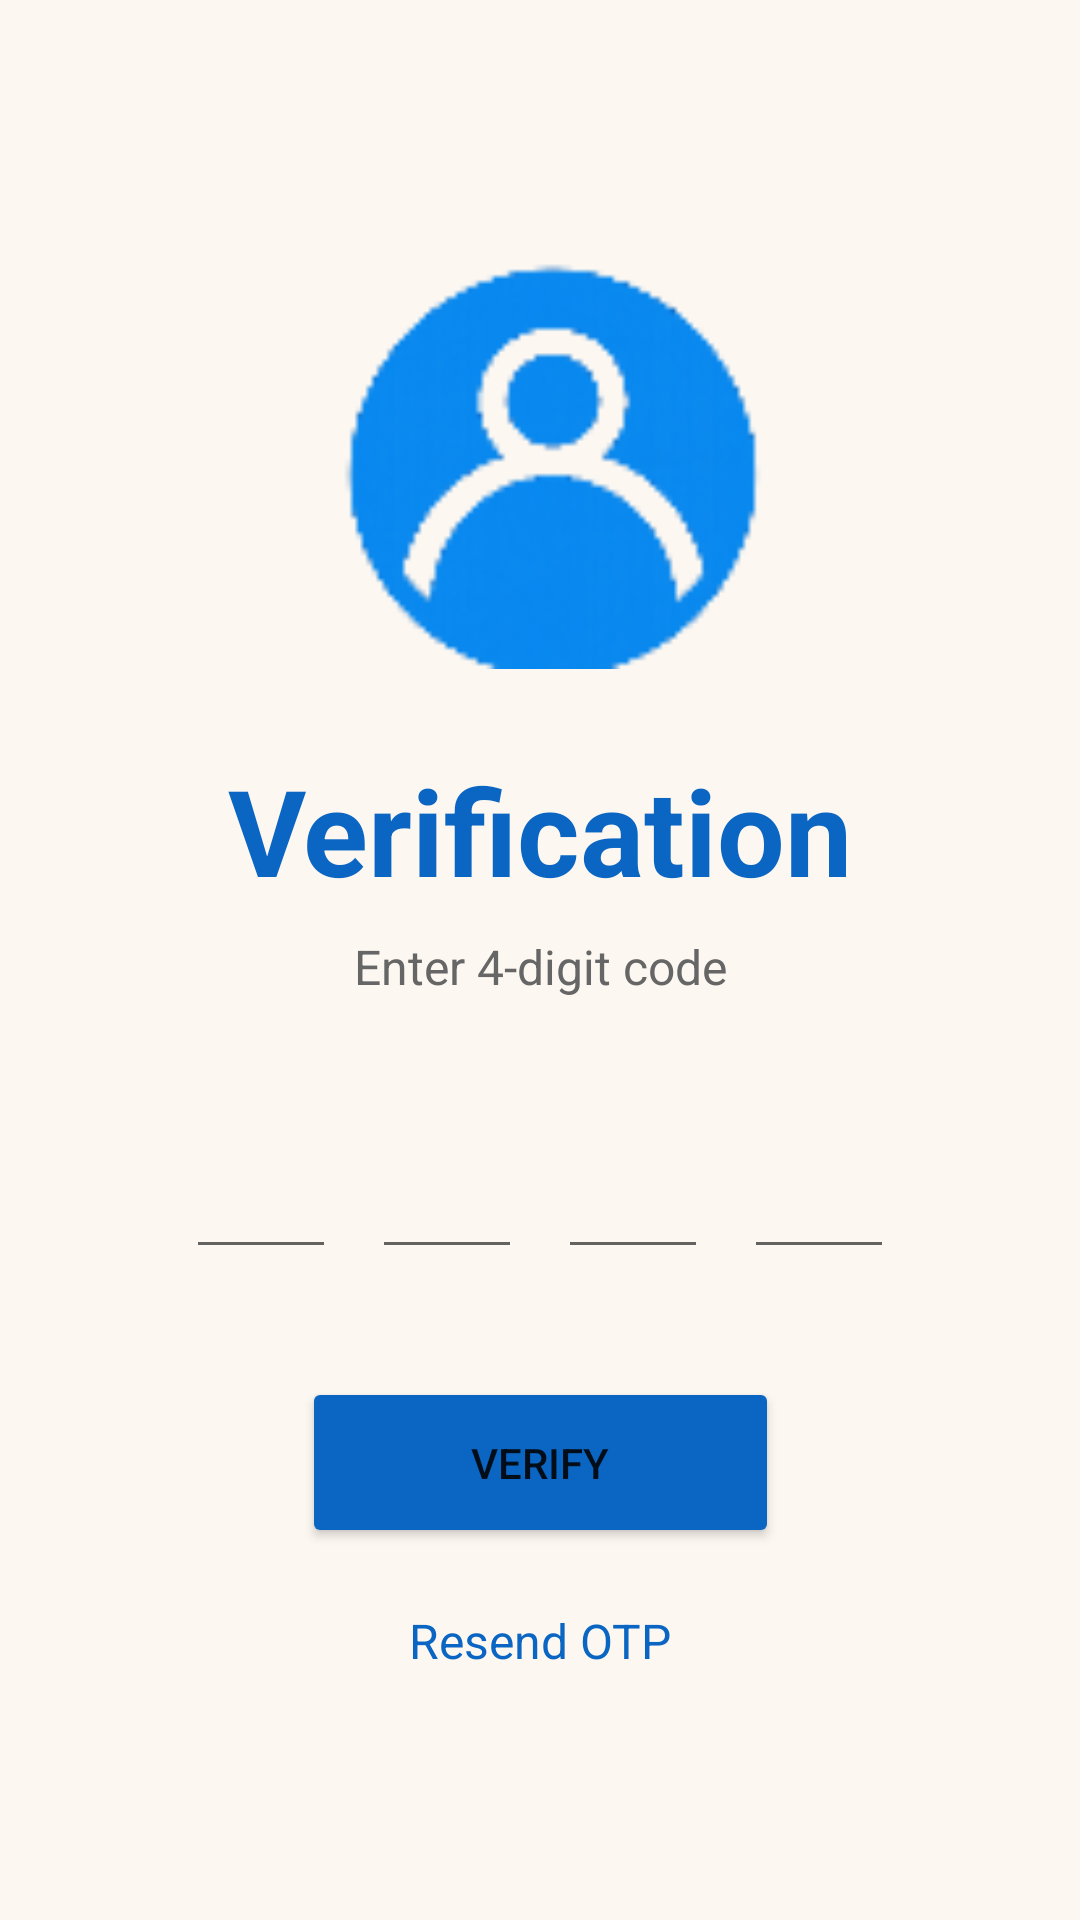

Reconstruct the res/layout file that produces this screen, plus the resources it refers to.
<!-- AndroidManifest.xml: application theme Theme.KaamSetuOg -->
<!-- res/layout/activity_otp.xml -->
<?xml version="1.0" encoding="utf-8"?>
<androidx.constraintlayout.widget.ConstraintLayout xmlns:android="http://schemas.android.com/apk/res/android"
    xmlns:app="http://schemas.android.com/apk/res-auto"
    android:layout_width="match_parent"
    android:layout_height="match_parent"
    android:background="#FCF7F1">

    <ImageView
        android:id="@+id/imageView"
        android:layout_width="150dp"
        android:layout_height="150dp"
        android:layout_marginTop="80dp"
        android:src="@drawable/login"
        app:layout_constraintTop_toTopOf="parent"
        app:layout_constraintStart_toStartOf="parent"
        app:layout_constraintEnd_toEndOf="parent" />

    <TextView
        android:id="@+id/textView"
        android:layout_width="wrap_content"
        android:layout_height="wrap_content"
        android:text="Verification"
        android:textColor="@color/primary"
        android:textSize="40sp"
        android:textStyle="bold"
        android:layout_marginTop="20dp"
        app:layout_constraintTop_toBottomOf="@id/imageView"
        app:layout_constraintStart_toStartOf="parent"
        app:layout_constraintEnd_toEndOf="parent" />

    <TextView
        android:id="@+id/textView2"
        android:layout_width="wrap_content"
        android:layout_height="wrap_content"
        android:text="Enter 4-digit code"
        android:textColor="@color/text_secondary"
        android:textSize="16sp"
        android:layout_marginTop="8dp"
        app:layout_constraintTop_toBottomOf="@id/textView"
        app:layout_constraintStart_toStartOf="parent"
        app:layout_constraintEnd_toEndOf="parent" />

    <LinearLayout
        android:id="@+id/linearLayout"
        android:layout_width="wrap_content"
        android:layout_height="wrap_content"
        android:orientation="horizontal"
        android:layout_marginTop="24dp"
        app:layout_constraintTop_toBottomOf="@id/textView2"
        app:layout_constraintStart_toStartOf="parent"
        app:layout_constraintEnd_toEndOf="parent">

        <EditText
            android:id="@+id/editText1"
            android:layout_width="50dp"
            android:layout_height="60dp"
            android:layout_margin="6dp"
            android:gravity="center"
            android:inputType="number"
            android:maxLength="1" />

        <EditText
            android:id="@+id/editText2"
            android:layout_width="50dp"
            android:layout_height="60dp"
            android:layout_margin="6dp"
            android:gravity="center"
            android:inputType="number"
            android:maxLength="1" />

        <EditText
            android:id="@+id/editText3"
            android:layout_width="50dp"
            android:layout_height="60dp"
            android:layout_margin="6dp"
            android:gravity="center"
            android:inputType="number"
            android:maxLength="1" />

        <EditText
            android:id="@+id/editText4"
            android:layout_width="50dp"
            android:layout_height="60dp"
            android:layout_margin="6dp"
            android:gravity="center"
            android:inputType="number"
            android:maxLength="1" />

    </LinearLayout>

    <Button
        android:id="@+id/button"
        android:layout_width="159dp"
        android:layout_height="57dp"
        android:layout_marginTop="30dp"
        android:backgroundTint="@color/primary"
        android:text="Verify"
        app:cornerRadius="60dp"
        app:layout_constraintTop_toBottomOf="@id/linearLayout"
        app:layout_constraintStart_toStartOf="parent"
        app:layout_constraintEnd_toEndOf="parent" />

    <TextView
        android:id="@+id/textView3"
        android:layout_width="wrap_content"
        android:layout_height="wrap_content"
        android:layout_marginTop="20dp"
        android:clickable="true"
        android:text="Resend OTP"
        android:textColor="@color/primary"
        android:textSize="16sp"
        app:layout_constraintTop_toBottomOf="@id/button"
        app:layout_constraintStart_toStartOf="parent"
        app:layout_constraintEnd_toEndOf="parent" />

</androidx.constraintlayout.widget.ConstraintLayout>
<!-- resources referenced by this layout -->
<resources>
  <color name="primary">#0A66C2</color>
  <color name="text_secondary">#666666</color>
  <!-- drawable login: png bitmap (drawable, 6371 bytes) -->
  <style name="Theme.KaamSetuOg" parent="Theme.MaterialComponents.Light.NoActionBar">
          
          <item name="colorPrimary">@color/primary</item>
          <item name="colorPrimaryVariant">@color/primary_dark</item>
          <item name="colorOnPrimary">@color/white</item>
          
          <item name="colorSecondary">@color/accent</item>
          <item name="colorSecondaryVariant">@color/accent</item>
          <item name="colorOnSecondary">@color/white</item>
          
          <item name="android:statusBarColor">?attr/colorPrimaryVariant</item>
          
          <item name="android:windowBackground">@color/background</item>
      </style>
  <color name="primary_dark">#004182</color>
  <color name="white">#FFFFFF</color>
  <color name="accent">#FF9800</color>
  <color name="background">#FCF7F1</color>
</resources>
